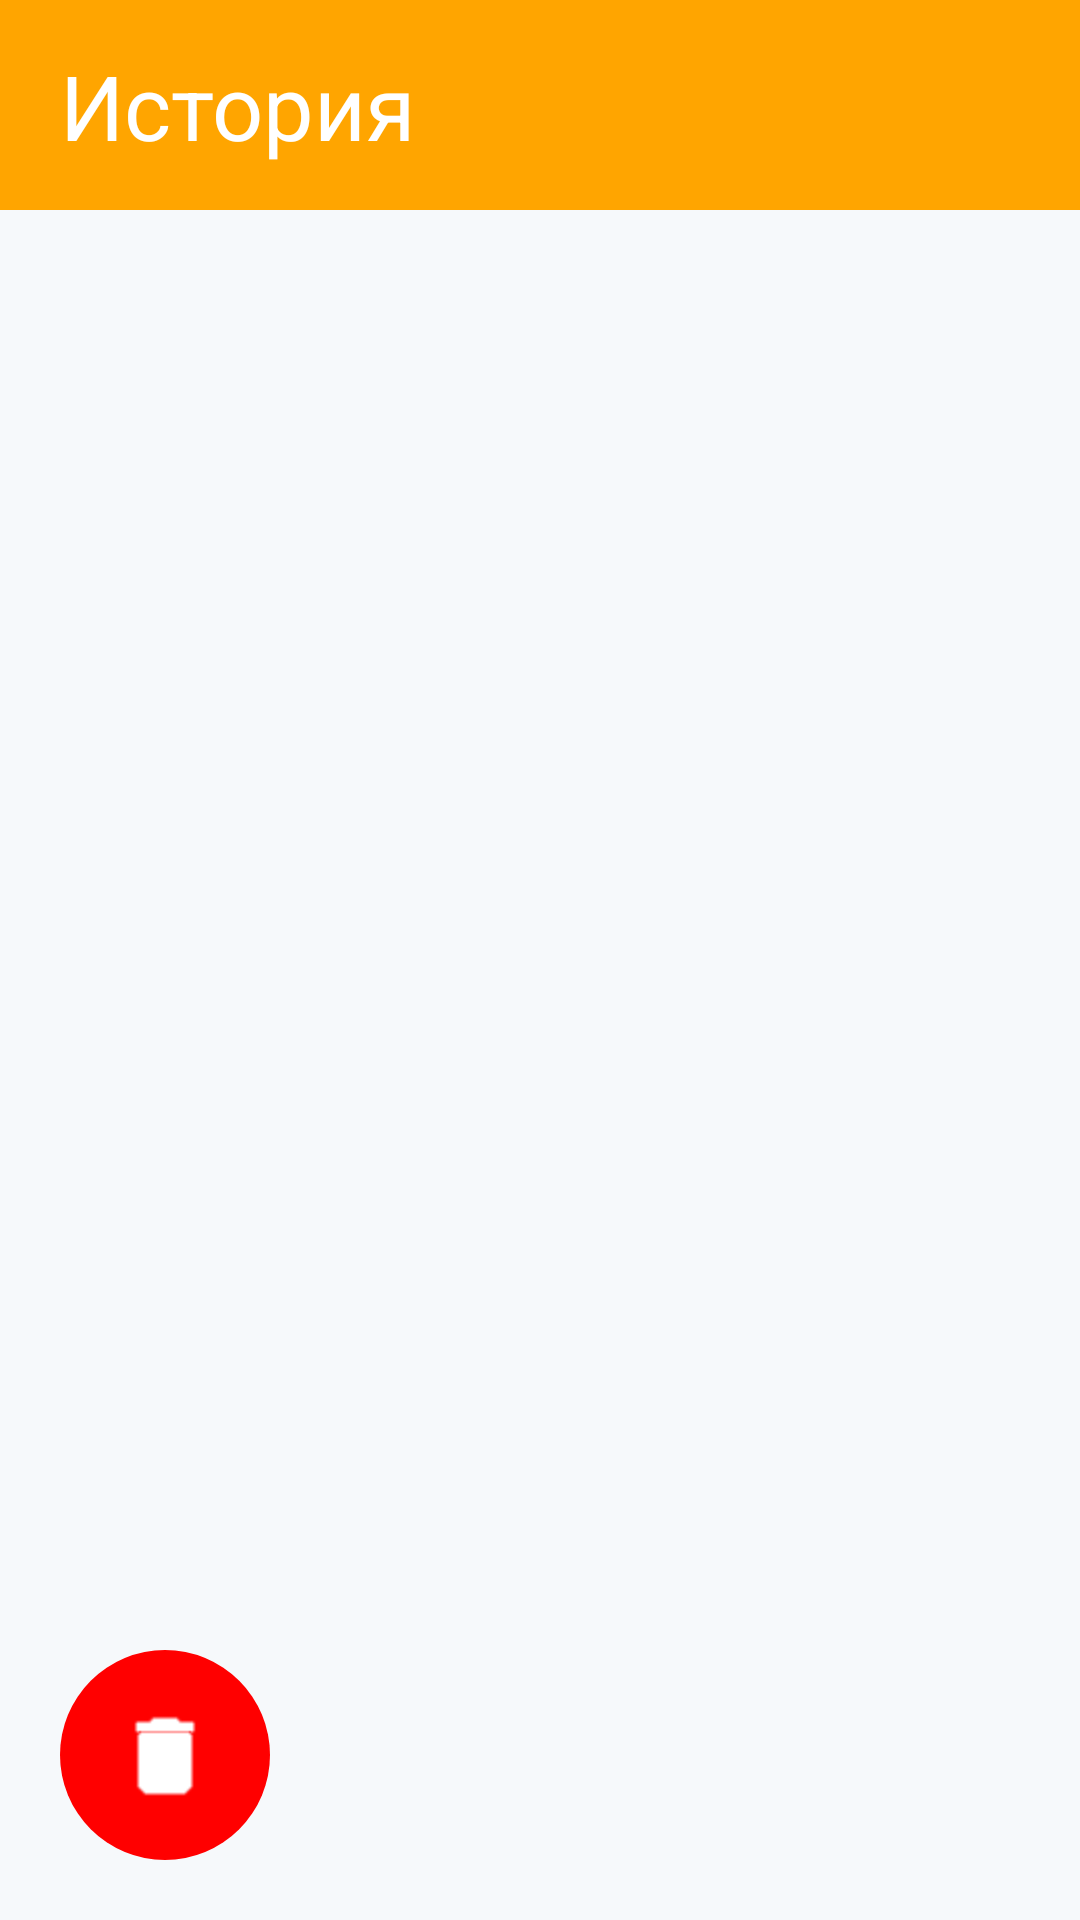

Layout XML and referenced resources for this Android screen:
<!-- AndroidManifest.xml: application theme android:Theme.NoTitleBar -->
<!-- res/layout/history_removing.xml -->
<?xml version="1.0" encoding="utf-8"?>
<LinearLayout xmlns:android="http://schemas.android.com/apk/res/android"
              xmlns:tools="http://schemas.android.com/tools"
              android:orientation="vertical"
              android:layout_width="fill_parent"
              android:layout_height="fill_parent"
              android:weightSum="1"
              android:background="#ffffff">

    <FrameLayout
            android:layout_width="match_parent"
            android:layout_height="70dp"
            android:layout_gravity="center_horizontal"
            android:id="@+id/frameLayout"
            android:background="#ffa500">

        <TextView
                android:layout_width="wrap_content"
                android:layout_height="40dp"
                android:text="@string/history_title"
                android:id="@+id/textView"
                android:layout_gravity="left|center_vertical"
                android:textColor="#ffffff"
                android:textSize="30dp"
                android:layout_marginLeft="20dp"/>
    </FrameLayout>

    <FrameLayout
            android:layout_width="match_parent"
            android:layout_height="match_parent"
            android:background="#f6f9fb">


        <ListView
                android:id="@+id/historyListView"
                android:layout_width="fill_parent"
                android:layout_height="match_parent"
                android:layout_gravity="center_horizontal|top"
                tools:listitem="@layout/history_list_item"
                android:divider="#dedede"
                android:dividerHeight="1dp"
                />

        <ImageButton
                android:layout_width="wrap_content"
                android:layout_height="wrap_content"
                android:textAlignment="center"
                android:background="@drawable/button_delete"
                android:src="@drawable/ic_delete_white_24dp_xxhdpi"
                android:id="@+id/button_delete"
                android:layout_gravity="start|bottom"
                android:layout_marginStart="20dp"
                android:layout_marginBottom="20dp"
                android:textSize="50sp"/>
    </FrameLayout>
</LinearLayout>
<!-- res/layout/history_list_item.xml (included above) -->
<?xml version="1.0" encoding="utf-8"?>
<FrameLayout
        xmlns:android="http://schemas.android.com/apk/res/android"
        android:layout_width="fill_parent"
        android:layout_height="wrap_content"
        android:paddingTop="10dp"
        android:paddingBottom="5dp"
        android:paddingStart="20dp"
        android:paddingEnd="10dp"
        android:orientation="horizontal"
        >

    <LinearLayout
            android:orientation="vertical"
            android:layout_width="wrap_content"
            android:layout_height="wrap_content"
            android:layout_gravity="start|center_vertical">

        <TextView
                android:theme="@style/TextTheme"
                android:id="@+id/historyItemName"
                android:layout_width="wrap_content"
                android:layout_height="wrap_content"
                android:textColor="#000"
                android:ellipsize="start"
                android:text="@string/history_list_item_name"
                />

        <TextView
                android:theme="@style/SubTextTheme"
                android:id="@+id/historyItemDate"
                android:layout_width="wrap_content"
                android:layout_height="wrap_content"
                android:layout_marginStart="15dp"
                android:layout_marginTop="5dp"
                android:layout_marginBottom="5dp"
                android:textAlignment="center"
                android:textColor="#000"
                android:text="@string/history_list_item_date"
                />
    </LinearLayout>

    <LinearLayout
            android:layout_width="wrap_content"
            android:layout_height="match_parent"
            android:layout_gravity="end|center_vertical"
            >

        <CheckBox
                android:id="@+id/historyCheckBox"
                android:layout_width="wrap_content"
                android:layout_height="wrap_content"
                android:layout_marginEnd="12dp"
                android:button="@drawable/check_selector"
                android:checked="false"
                android:focusable="false"
                android:focusableInTouchMode="false"
                />

    </LinearLayout>
</FrameLayout>
<!-- resources referenced by this layout -->
<resources>
  <!-- drawable button_delete (drawable) -->
  <?xml version="1.0" encoding="utf-8"?>
  <selector xmlns:android="http://schemas.android.com/apk/res/android">
      <item>
          <shape android:shape="oval">
              <size android:height="70dp" android:width="70dp"/>
              <solid android:color="@color/red"/>
          </shape>
      </item>
  </selector>
  <!-- drawable check_selector (drawable-hdpi) -->
  <?xml version="1.0" encoding="utf-8"?>
  <selector xmlns:android="http://schemas.android.com/apk/res/android"
            android:layout_width="match_parent"
            android:layout_height="match_parent">
  
      <item
              android:state_checked="true"
              android:drawable="@drawable/ic_delete_red_24dp"/>
  
      <item
              android:state_checked="false"
              android:drawable="@drawable/ic_delete_gray_24dp"/>
  </selector>
  <!-- drawable ic_delete_white_24dp_xxhdpi: png bitmap (drawable-hdpi, 382 bytes) -->
  <string name="history_list_item_date">дд.мм.гггг</string>
  <string name="history_list_item_name">Название тренировки</string>
  <string name="history_title">История</string>
  <style name="SubTextTheme">
          <item name="android:textSize">15sp</item>
      </style>
  <style name="TextTheme">
          <item name="android:textSize">18sp</item>
      </style>
  <color name="red">#f40000</color>
  <!-- drawable ic_delete_red_24dp: png bitmap (drawable-hdpi, 372 bytes) -->
  <!-- drawable ic_delete_gray_24dp: png bitmap (drawable-hdpi, 316 bytes) -->
</resources>
